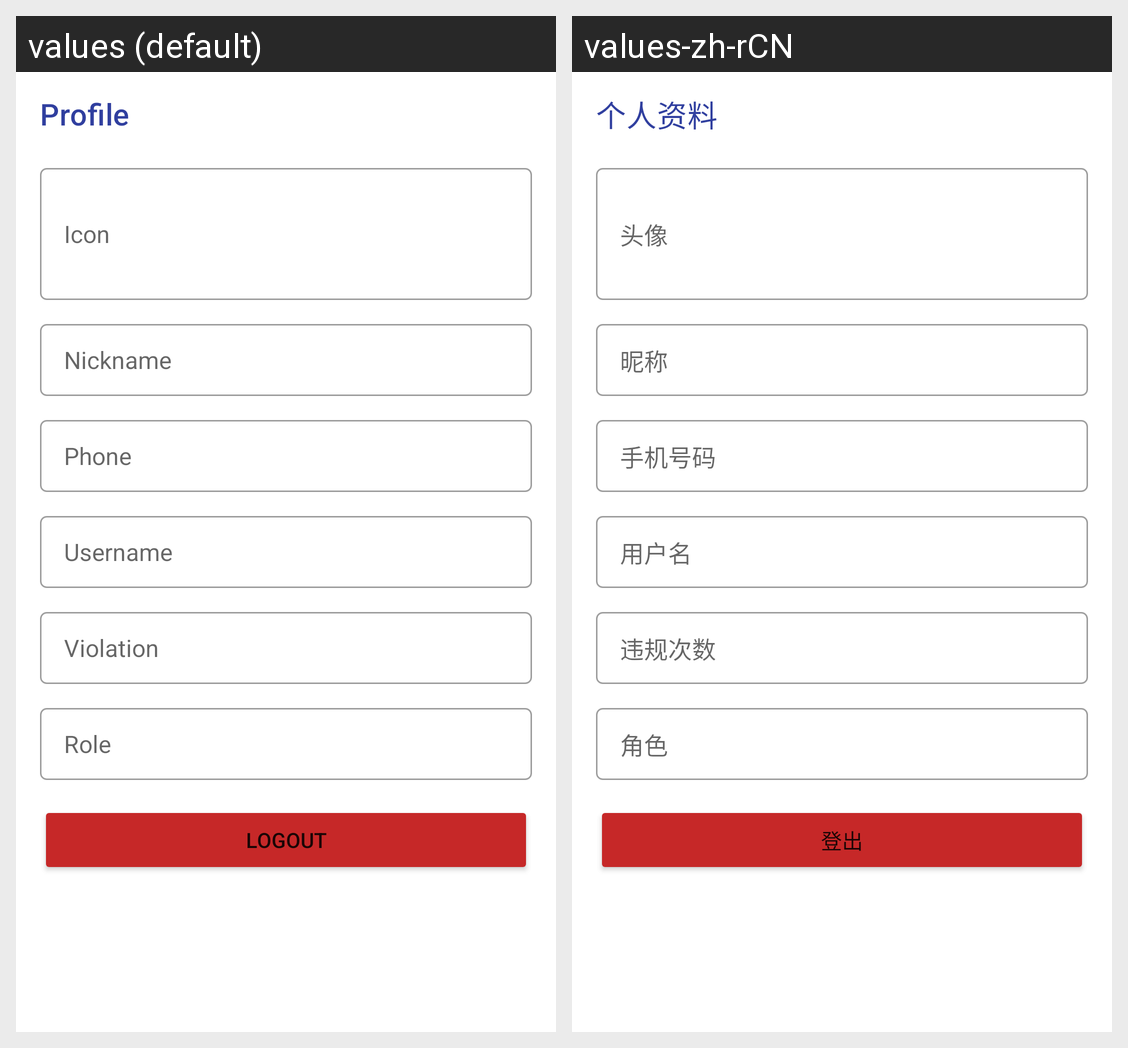

For this localized Android screen grid, give each drawn string resource with its value in every locale shown.
Android screen res/layout/fragment_profile.xml rendered under 2 locales, left to right: values (default), values-zh-rCN. Device: Nexus 5 (rendered at 1080×1920; each locale shown at half size, 540×960, under a caption strip naming it); theme Theme.CampusBooking.NoActionBar.
Strings drawn on this screen, with the default value and each locale's value (text and hints the layout hard-codes, and strings that could not be matched under every locale, appear in the picture but are not listed):

profile
  values: Profile
  values-zh-rCN: 个人资料

icon
  values: Icon
  values-zh-rCN: 头像

nickname
  values: Nickname
  values-zh-rCN: 昵称

phone
  values: Phone
  values-zh-rCN: 手机号码

username
  values: Username
  values-zh-rCN: 用户名

violation
  values: Violation
  values-zh-rCN: 违规次数

role
  values: Role
  values-zh-rCN: 角色

logout
  values: Logout
  values-zh-rCN: 登出
